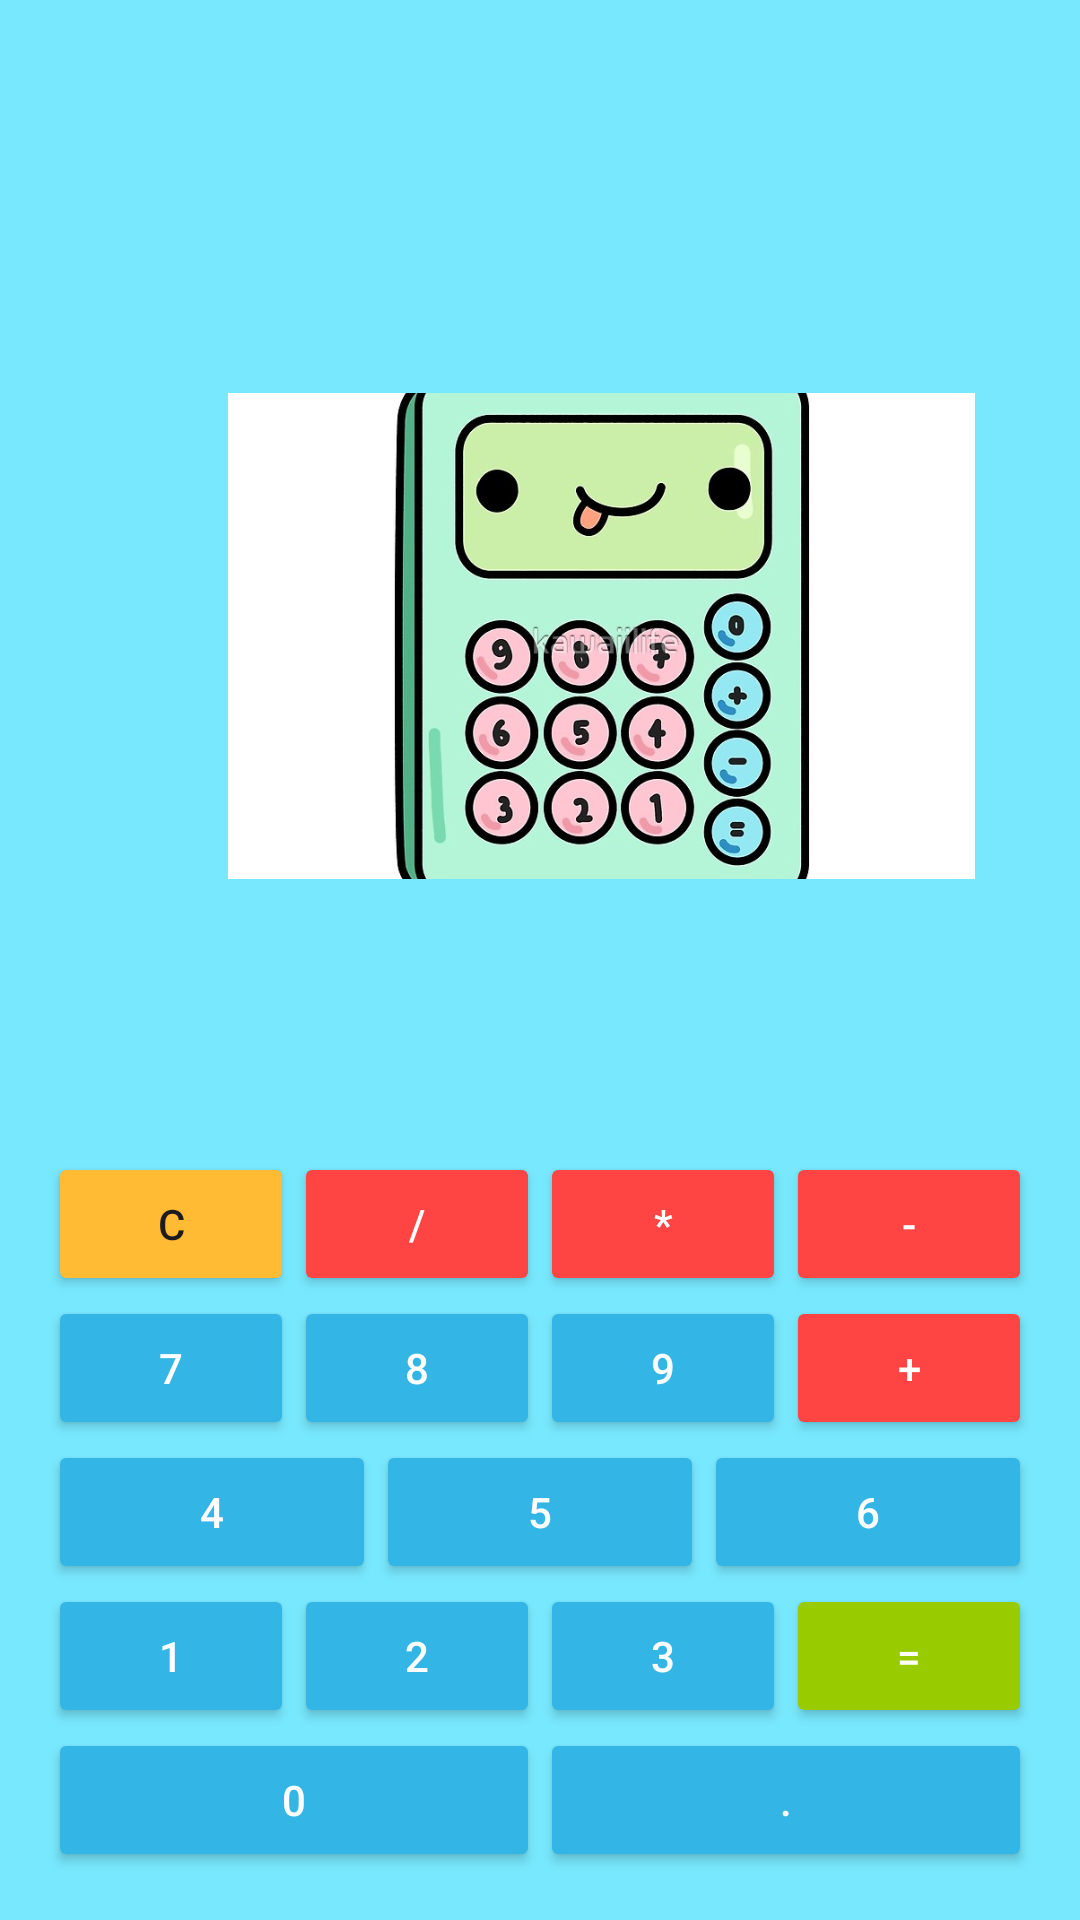

Here is an Android app screen rendered from its layout file. Give the layout XML and the strings, colors and styles it references.
<!-- AndroidManifest.xml: application theme Theme.APP3_CALCULADORA_MIGUEL_RC -->
<!-- res/layout/activity_main.xml -->
<?xml version="1.0" encoding="utf-8"?>
<LinearLayout xmlns:android="http://schemas.android.com/apk/res/android"
    xmlns:tools="http://schemas.android.com/tools"
    android:layout_width="match_parent"
    android:layout_height="match_parent"
    android:background="@drawable/img_2"
    android:orientation="vertical"
    android:padding="16dp"
    tools:context=".MainActivity">


    <ImageView
        android:id="@+id/imageViewHeader"
        android:layout_width="249dp"
        android:layout_height="162dp"
        android:layout_alignParentTop="true"
        android:layout_centerHorizontal="true"
        android:layout_marginStart="60dp"
        android:layout_marginTop="115dp"
        android:layout_marginEnd="60dp"
        android:adjustViewBounds="true"
        android:scaleType="centerCrop"
        android:src="@drawable/img_1" />

    <TextView
        android:id="@+id/result_display"
        android:layout_width="match_parent"
        android:layout_height="wrap_content"
        android:gravity="end"
        android:textSize="20sp"
        android:textColor="@android:color/darker_gray"
        android:paddingBottom="10dp"/>

    <TextView
        android:id="@+id/display"
        android:layout_width="match_parent"
        android:layout_height="wrap_content"
        android:gravity="end"
        android:textSize="24sp"
        android:textColor="@android:color/black"
        android:layout_weight="1"/>

    <LinearLayout
        android:layout_width="match_parent"
        android:layout_height="wrap_content"
        android:orientation="horizontal">

        <Button
            android:id="@+id/button_clear"
            android:layout_width="0dp"
            android:layout_height="wrap_content"
            android:layout_weight="1"
            android:text="C"
            android:backgroundTint="@android:color/holo_orange_light"
            android:onClick="onClearClick"/>

        <Button
            android:id="@+id/button_divide"
            android:layout_width="0dp"
            android:layout_height="wrap_content"
            android:layout_weight="1"
            android:text="/"
            android:textColor="@android:color/white"
            android:backgroundTint="@android:color/holo_red_light"
            android:onClick="onOperatorClick"/>

        <Button
            android:id="@+id/button_multiply"
            android:layout_width="0dp"
            android:layout_height="wrap_content"
            android:layout_weight="1"
            android:text="*"
            android:textColor="@android:color/white"
            android:backgroundTint="@android:color/holo_red_light"
            android:onClick="onOperatorClick"/>

        <Button
            android:id="@+id/button_subtract"
            android:layout_width="0dp"
            android:layout_height="wrap_content"
            android:layout_weight="1"
            android:text="-"
            android:textColor="@android:color/white"
            android:backgroundTint="@android:color/holo_red_light"
            android:onClick="onOperatorClick"/>
    </LinearLayout>

    <LinearLayout
        android:layout_width="match_parent"
        android:layout_height="wrap_content"
        android:orientation="horizontal">

        <Button
            android:id="@+id/button_7"
            android:layout_width="0dp"
            android:layout_height="wrap_content"
            android:layout_weight="1"
            android:text="7"
            android:textColor="@android:color/white"
            android:backgroundTint="@android:color/holo_blue_light"
            android:onClick="onNumberClick"/>

        <Button
            android:id="@+id/button_8"
            android:layout_width="0dp"
            android:layout_height="wrap_content"
            android:layout_weight="1"
            android:text="8"
            android:textColor="@android:color/white"
            android:backgroundTint="@android:color/holo_blue_light"
            android:onClick="onNumberClick"/>

        <Button
            android:id="@+id/button_9"
            android:layout_width="0dp"
            android:layout_height="wrap_content"
            android:layout_weight="1"
            android:text="9"
            android:textColor="@android:color/white"
            android:backgroundTint="@android:color/holo_blue_light"
            android:onClick="onNumberClick"/>

        <Button
            android:id="@+id/button_add"
            android:layout_width="0dp"
            android:layout_height="wrap_content"
            android:layout_weight="1"
            android:text="+"
            android:textColor="@android:color/white"
            android:backgroundTint="@android:color/holo_red_light"
            android:onClick="onOperatorClick"/>
    </LinearLayout>

    <LinearLayout
        android:layout_width="match_parent"
        android:layout_height="wrap_content"
        android:orientation="horizontal">

        <Button
            android:id="@+id/button_4"
            android:layout_width="0dp"
            android:layout_height="wrap_content"
            android:layout_weight="1"
            android:text="4"
            android:textColor="@android:color/white"
            android:backgroundTint="@android:color/holo_blue_light"
            android:onClick="onNumberClick"/>

        <Button
            android:id="@+id/button_5"
            android:layout_width="0dp"
            android:layout_height="wrap_content"
            android:layout_weight="1"
            android:text="5"
            android:textColor="@android:color/white"
            android:backgroundTint="@android:color/holo_blue_light"
            android:onClick="onNumberClick"/>

        <Button
            android:id="@+id/button_6"
            android:layout_width="0dp"
            android:layout_height="wrap_content"
            android:layout_weight="1"
            android:text="6"
            android:textColor="@android:color/white"
            android:backgroundTint="@android:color/holo_blue_light"
            android:onClick="onNumberClick"/>


    </LinearLayout>

    <LinearLayout
        android:layout_width="match_parent"
        android:layout_height="wrap_content"
        android:orientation="horizontal">

        <Button
            android:id="@+id/button_1"
            android:layout_width="0dp"
            android:layout_height="wrap_content"
            android:layout_weight="1"
            android:text="1"
            android:textColor="@android:color/white"
            android:backgroundTint="@android:color/holo_blue_light"
            android:onClick="onNumberClick"/>

        <Button
            android:id="@+id/button_2"
            android:layout_width="0dp"
            android:layout_height="wrap_content"
            android:layout_weight="1"
            android:text="2"
            android:textColor="@android:color/white"
            android:backgroundTint="@android:color/holo_blue_light"
            android:onClick="onNumberClick"/>

        <Button
            android:id="@+id/button_3"
            android:layout_width="0dp"
            android:layout_height="wrap_content"
            android:layout_weight="1"
            android:text="3"
            android:textColor="@android:color/white"
            android:backgroundTint="@android:color/holo_blue_light"
            android:onClick="onNumberClick"/>

        <Button
            android:id="@+id/button_equal"
            android:layout_width="0dp"
            android:layout_height="wrap_content"
            android:layout_weight="1"
            android:text="="
            android:textColor="@android:color/white"
            android:backgroundTint="@android:color/holo_green_light"
            android:onClick="onEqualClick"/>
    </LinearLayout>

    <LinearLayout
        android:layout_width="match_parent"
        android:layout_height="wrap_content"
        android:orientation="horizontal">

        <Button
            android:id="@+id/button_0"
            android:layout_width="0dp"
            android:layout_height="wrap_content"
            android:layout_weight="1"
            android:text="0"
            android:textColor="@android:color/white"
            android:backgroundTint="@android:color/holo_blue_light"
            android:onClick="onNumberClick"/>

        <Button
            android:id="@+id/button_dot"
            android:layout_width="0dp"
            android:layout_height="wrap_content"
            android:layout_weight="1"
            android:text="."
            android:textColor="@android:color/white"
            android:backgroundTint="@android:color/holo_blue_light"
            android:onClick="onNumberClick"/>


    </LinearLayout>

</LinearLayout>
<!-- resources referenced by this layout -->
<resources>
  <!-- drawable img_1: png bitmap (drawable, 318637 bytes) -->
  <!-- drawable img_2: png bitmap (drawable, 12678 bytes) -->
  <style name="Theme.APP3_CALCULADORA_MIGUEL_RC" parent="Base.Theme.APP3_CALCULADORA_MIGUEL_RC" />
  <style name="Base.Theme.APP3_CALCULADORA_MIGUEL_RC" parent="Theme.Material3.DayNight.NoActionBar">
          
          
      </style>
</resources>
